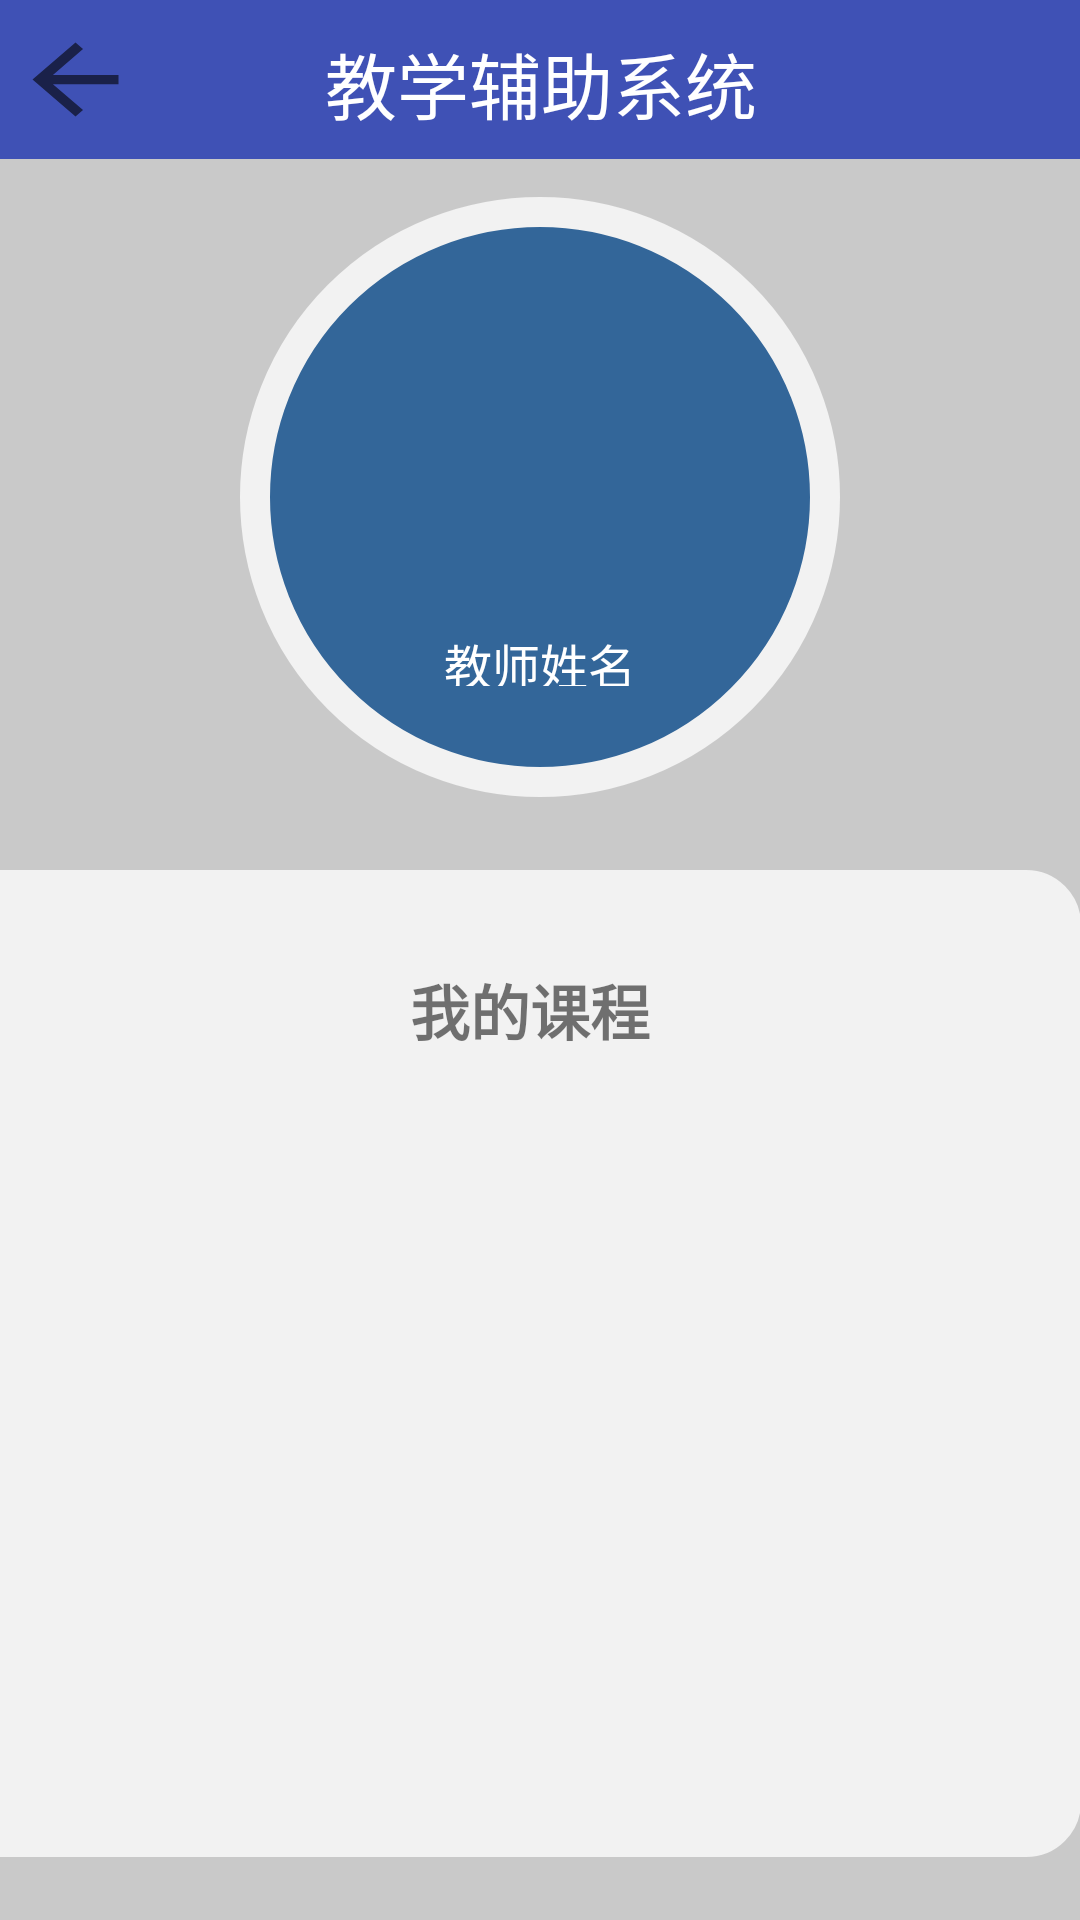

Layout XML and referenced resources for this Android screen:
<!-- AndroidManifest.xml: application theme AppTheme -->
<!-- res/layout/main_teacher.xml -->
<?xml version="1.0" encoding="utf-8"?>
<android.support.constraint.ConstraintLayout xmlns:android="http://schemas.android.com/apk/res/android"
    xmlns:app="http://schemas.android.com/apk/res-auto"
    xmlns:tools="http://schemas.android.com/tools"
    android:layout_width="match_parent"
    android:layout_height="match_parent"
    android:background="@color/gray1">

    <ImageView
        android:id="@+id/imageView8"
        android:layout_width="383dp"
        android:layout_height="329dp"
        app:layout_constraintBottom_toBottomOf="parent"
        app:layout_constraintEnd_toEndOf="parent"
        app:layout_constraintHorizontal_bias="1.0"
        app:layout_constraintStart_toStartOf="parent"
        app:layout_constraintTop_toTopOf="parent"
        app:layout_constraintVertical_bias="0.932"
        app:srcCompat="@drawable/rectangle" />

    <ImageView
        android:id="@+id/imageView7"
        android:layout_width="200dp"
        android:layout_height="200dp"
        app:layout_constraintBottom_toBottomOf="parent"
        app:layout_constraintEnd_toEndOf="parent"
        app:layout_constraintStart_toStartOf="parent"
        app:layout_constraintTop_toTopOf="parent"
        app:layout_constraintVertical_bias="0.149"
        app:srcCompat="@drawable/circular_layout" />

    <TextView
        android:id="@+id/textView2"
        android:layout_width="87dp"
        android:layout_height="27dp"
        android:layout_marginTop="32dp"
        android:text="我的课程"
        android:textSize="20dp"
        android:textStyle="bold"
        app:layout_constraintEnd_toEndOf="parent"
        app:layout_constraintHorizontal_bias="0.501"
        app:layout_constraintStart_toStartOf="parent"
        app:layout_constraintTop_toTopOf="@+id/imageView8" />

    <ImageView
        android:id="@+id/imageView9"
        android:layout_width="wrap_content"
        android:layout_height="75dp"
        android:layout_marginBottom="8dp"
        android:layout_marginTop="8dp"
        app:layout_constraintBottom_toBottomOf="@+id/imageView7"
        app:layout_constraintEnd_toEndOf="parent"
        app:layout_constraintStart_toStartOf="parent"
        app:layout_constraintTop_toBottomOf="@+id/textView15"
        app:layout_constraintVertical_bias="0.376"
        app:srcCompat="@mipmap/ic_launcher" />

    <TextView
        android:id="@+id/textView3"
        android:layout_width="wrap_content"
        android:layout_height="19dp"
        android:layout_marginBottom="8dp"
        android:layout_marginTop="8dp"
        android:text="教师姓名"
        android:textColor="#ffffff"
        android:textSize="16dp"
        app:layout_constraintBottom_toTopOf="@+id/textView2"
        app:layout_constraintEnd_toEndOf="parent"
        app:layout_constraintStart_toStartOf="parent"
        app:layout_constraintTop_toBottomOf="@+id/imageView9"
        app:layout_constraintVertical_bias="0.181" />
    <android.support.v7.widget.Toolbar
        android:id="@+id/toolbar"
        android:layout_width="389dp"
        android:layout_height="53dp"
        android:layout_marginEnd="8dp"
        android:layout_marginStart="8dp"
        android:background="?attr/colorPrimary"
        android:minHeight="?attr/actionBarSize"
        android:theme="?attr/actionBarTheme"
        app:layout_constraintEnd_toEndOf="parent"
        app:layout_constraintHorizontal_bias="0.476"
        app:layout_constraintStart_toStartOf="parent"
        app:layout_constraintTop_toTopOf="parent" />

    <ImageButton
        android:id="@+id/imageButton"
        android:layout_width="43dp"
        android:layout_height="37dp"
        android:layout_marginEnd="8dp"
        android:layout_marginStart="8dp"
        android:layout_marginTop="8dp"
        android:background="?android:attr/actionModeCloseDrawable"
        android:onClick="back"
        android:scaleType="fitXY"
        app:layout_constraintEnd_toStartOf="@+id/textView2"
        app:layout_constraintHorizontal_bias="0.098"
        app:layout_constraintStart_toStartOf="@+id/toolbar"
        app:layout_constraintTop_toTopOf="@+id/toolbar" />

    <TextView
        android:id="@+id/textView15"
        android:layout_width="383dp"
        android:layout_height="55dp"
        android:gravity="center"
        android:text="教学辅助系统"
        android:textColor="#ffffff"
        android:textSize="24dp"
        app:layout_constraintBottom_toBottomOf="parent"
        app:layout_constraintEnd_toEndOf="parent"
        app:layout_constraintHorizontal_bias="0.5"
        app:layout_constraintStart_toStartOf="parent"
        app:layout_constraintTop_toTopOf="parent"
        app:layout_constraintVertical_bias="0.0" />

    <ScrollView
        android:layout_width="378dp"
        android:layout_height="238dp"
        app:layout_constraintBottom_toBottomOf="parent"
        app:layout_constraintEnd_toEndOf="parent"
        app:layout_constraintStart_toStartOf="parent"
        app:layout_constraintTop_toTopOf="parent"
        app:layout_constraintVertical_bias="0.884">

        <LinearLayout
            android:id="@+id/main"
            android:layout_width="378dp"
            android:layout_height="238dp"
            android:orientation="vertical" />
    </ScrollView>

</android.support.constraint.ConstraintLayout>
<!-- resources referenced by this layout -->
<resources>
  <color name="gray1">#C9C9C9</color>
  <!-- drawable circular_layout (drawable) -->
  <?xml version="1.0" encoding="utf-8"?>
  <shape
      xmlns:android="http://schemas.android.com/apk/res/android"
      android:shape="oval"
      android:useLevel="false">
  
      <solid android:color="@color/blue"/>
      <stroke
          android:width="1dp"
          android:color="@color/gray2"/>
  
      <size
          android:width="20dp"
          android:height="20dp"/>
  </shape>
  <!-- drawable rectangle (drawable) -->
  <shape xmlns:android="http://schemas.android.com/apk/res/android"
      android:shape="rectangle" >
  
      
      <corners
          android:bottomLeftRadius="18dp"
          android:bottomRightRadius="18dp"
          android:topLeftRadius="18dp"
          android:topRightRadius="18dp" />
  
      <gradient
          android:angle="270"
          android:endColor="@color/gray2"
          android:startColor="@color/gray2" />
  
      <stroke
          android:width="0.5dp"
          android:color="@color/gray2" />
  
  </shape>
  <style name="AppTheme" parent="Theme.AppCompat.Light.NoActionBar">
          
          <item name="colorPrimary">@color/colorPrimary</item>
          <item name="colorPrimaryDark">@color/colorPrimaryDark</item>
          <item name="colorAccent">@color/colorAccent</item>
      </style>
  <color name="blue">#336699</color>
  <color name="gray2">#F2F2F2</color>
  <color name="colorPrimary">#3F51B5</color>
  <color name="colorPrimaryDark">#303F9F</color>
  <color name="colorAccent">#FF4081</color>
</resources>
